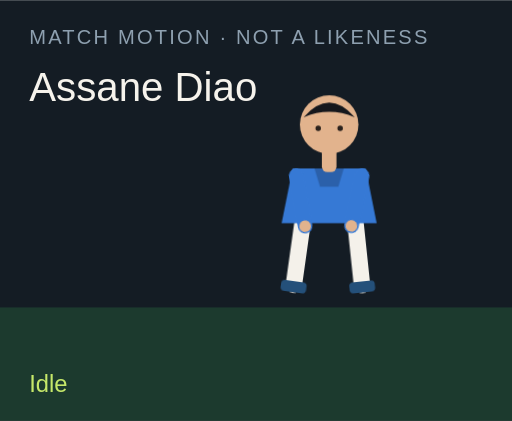
t = 0.00 s
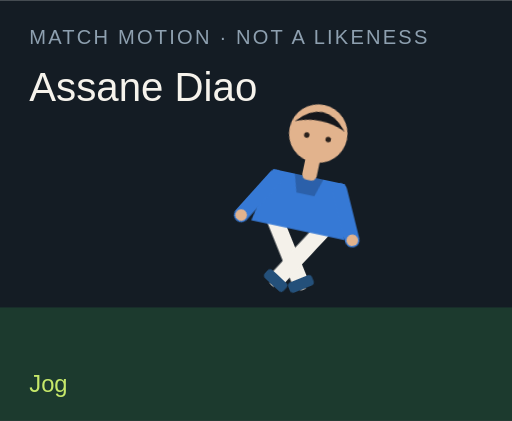
t = 1.50 s
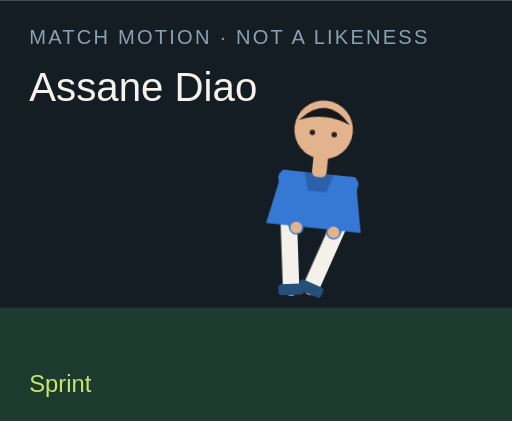
t = 3.00 s
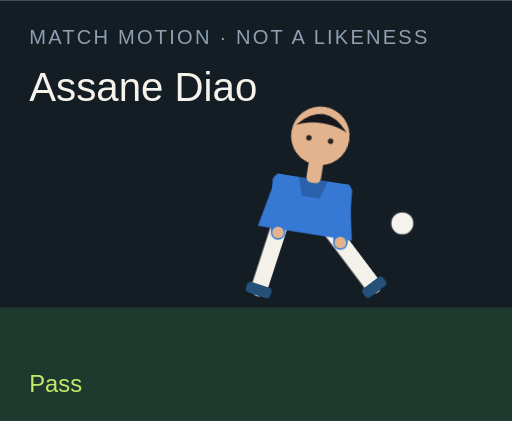
t = 4.50 s
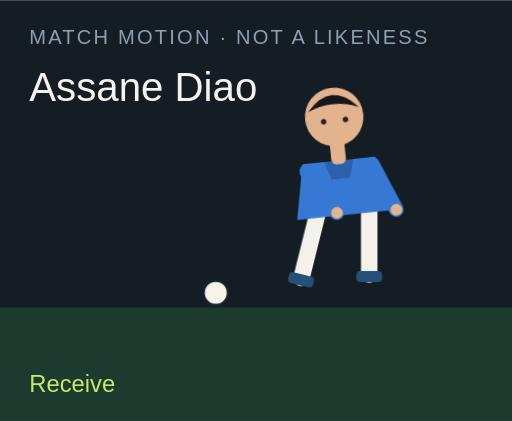
t = 6.00 s
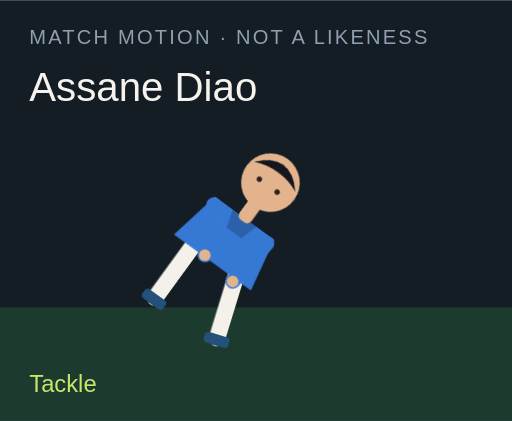
t = 7.50 s

The animated SVG that drew these frames (rendered in a browser with its animation timeline set to each time). Animation: 18 CSS @keyframes rules; one cycle of 9.00 s, repeats indefinitely.

<?xml version="1.0" encoding="UTF-8"?>
<svg xmlns="http://www.w3.org/2000/svg" viewBox="0 0 280 230" role="img">
  <style>@media (prefers-reduced-motion: reduce){animate,animateTransform{display:none}}</style>
  <rect width="280" height="230" fill="#141c24"/>
  <rect y="168" width="280" height="62" fill="#1c3a2e"/>
  <text x="16" y="24" fill="#8ea0b0" font-family="Arial,sans-serif" font-size="11" letter-spacing="1.2">MATCH MOTION · NOT A LIKENESS</text>
  <text x="16" y="55" fill="#f6f3ec" font-family="Impact,sans-serif" font-size="22">Assane Diao</text>
  <circle r="7" fill="#f6f3ec" stroke="#172028" stroke-width="2" id="motion-39644" cx="150" cy="160" opacity="0">
    
    
    
  </circle>
  <g transform="translate(132 40)">
    <g id="motion-39666" transform="rotate(0 48 90)">
      
      <g id="motion-39668" transform="translate(0 0)">
        
        <g transform="translate(34 78)"><g id="motion-39670" transform="rotate(8)"><path d="M0 0 V38" stroke="#f4f1ea" stroke-width="9" stroke-linecap="round"/><rect x="-7" y="36" width="14" height="6" rx="2" fill="#24507a"/></g></g>
        <g transform="translate(62 78)"><g id="motion-39672" transform="rotate(-6)"><path d="M0 0 V38" stroke="#f4f1ea" stroke-width="9" stroke-linecap="round"/><rect x="-7" y="36" width="14" height="6" rx="2" fill="#24507a"/></g></g>
        <path d="M28 52 h40 l6 30 H22 Z" fill="#3679d5"/>
        <path d="M40 52 h16 l-3 10 H43 Z" fill="#000" opacity=".2"/>
        <g transform="translate(30 56)"><g id="motion-39674" transform="rotate(-10)"><path d="M0 0 V28" stroke="#3679d5" stroke-width="8" stroke-linecap="round"/><circle cx="0" cy="28" r="3.2" fill="#e2b38d"/></g></g>
        <g transform="translate(66 56)"><g id="motion-39676" transform="rotate(12)"><path d="M0 0 V28" stroke="#3679d5" stroke-width="8" stroke-linecap="round"/><circle cx="0" cy="28" r="3.2" fill="#e2b38d"/></g></g>
        <rect x="44" y="40" width="8" height="14" rx="3" fill="#e2b38d"/>
        <circle cx="48" cy="28" r="16" fill="#e2b38d"/>
        <path d="M34 24 Q48 8 62 24 Q48 18 34 24" fill="#15171c"/>
        <circle cx="42" cy="30" r="1.5" fill="#2a211c"/><circle cx="54" cy="30" r="1.5" fill="#2a211c"/>
      </g>
    </g>
  </g>
  <text x="16" y="214" fill="#c6e86a" font-family="Arial,sans-serif" font-size="13" opacity="1" id="motion-39648">Idle</text><text x="16" y="214" fill="#c6e86a" font-family="Arial,sans-serif" font-size="13" opacity="0" id="motion-39650">Jog</text><text x="16" y="214" fill="#c6e86a" font-family="Arial,sans-serif" font-size="13" opacity="0" id="motion-39652">Sprint</text><text x="16" y="214" fill="#c6e86a" font-family="Arial,sans-serif" font-size="13" opacity="0" id="motion-39654">Dribble</text><text x="16" y="214" fill="#c6e86a" font-family="Arial,sans-serif" font-size="13" opacity="0" id="motion-39656">Pass</text><text x="16" y="214" fill="#c6e86a" font-family="Arial,sans-serif" font-size="13" opacity="0" id="motion-39658">Shoot</text><text x="16" y="214" fill="#c6e86a" font-family="Arial,sans-serif" font-size="13" opacity="0" id="motion-39660">Receive</text><text x="16" y="214" fill="#c6e86a" font-family="Arial,sans-serif" font-size="13" opacity="0" id="motion-39662">Tackle</text><text x="16" y="214" fill="#c6e86a" font-family="Arial,sans-serif" font-size="13" opacity="0" id="motion-39664">Slide</text>
<style>@keyframes track-39645{0%{cx:150px}11.1%{cx:156px}22.2%{cx:164px}33.300000000000004%{cx:142px}44.4%{cx:190px}55.60000000000001%{cx:250px}66.7%{cx:118px}77.8%{cx:150px}88.9%{cx:150px}100%{cx:150px}}@keyframes track-39646{0%{cy:160px}11.1%{cy:158px}22.2%{cy:154px}33.300000000000004%{cy:156px}44.4%{cy:148px}55.60000000000001%{cy:96px}66.7%{cy:160px}77.8%{cy:160px}88.9%{cy:160px}100%{cy:160px}}@keyframes track-39647{0%{opacity:0}11.1%{opacity:0}22.2%{opacity:0}33.300000000000004%{opacity:1}44.4%{opacity:1}55.60000000000001%{opacity:1}66.7%{opacity:1}77.8%{opacity:0}88.9%{opacity:0}100%{opacity:0}}@keyframes track-39649{0%{opacity:1}11.1%{opacity:0}22.2%{opacity:0}33.300000000000004%{opacity:0}44.4%{opacity:0}55.60000000000001%{opacity:0}66.7%{opacity:0}77.8%{opacity:0}88.9%{opacity:0}100%{opacity:1}}@keyframes track-39651{0%{opacity:0}11.1%{opacity:1}22.2%{opacity:0}33.300000000000004%{opacity:0}44.4%{opacity:0}55.60000000000001%{opacity:0}66.7%{opacity:0}77.8%{opacity:0}88.9%{opacity:0}100%{opacity:0}}@keyframes track-39653{0%{opacity:0}11.1%{opacity:0}22.2%{opacity:1}33.300000000000004%{opacity:0}44.4%{opacity:0}55.60000000000001%{opacity:0}66.7%{opacity:0}77.8%{opacity:0}88.9%{opacity:0}100%{opacity:0}}@keyframes track-39655{0%{opacity:0}11.1%{opacity:0}22.2%{opacity:0}33.300000000000004%{opacity:1}44.4%{opacity:0}55.60000000000001%{opacity:0}66.7%{opacity:0}77.8%{opacity:0}88.9%{opacity:0}100%{opacity:0}}@keyframes track-39657{0%{opacity:0}11.1%{opacity:0}22.2%{opacity:0}33.300000000000004%{opacity:0}44.4%{opacity:1}55.60000000000001%{opacity:0}66.7%{opacity:0}77.8%{opacity:0}88.9%{opacity:0}100%{opacity:0}}@keyframes track-39659{0%{opacity:0}11.1%{opacity:0}22.2%{opacity:0}33.300000000000004%{opacity:0}44.4%{opacity:0}55.60000000000001%{opacity:1}66.7%{opacity:0}77.8%{opacity:0}88.9%{opacity:0}100%{opacity:0}}@keyframes track-39661{0%{opacity:0}11.1%{opacity:0}22.2%{opacity:0}33.300000000000004%{opacity:0}44.4%{opacity:0}55.60000000000001%{opacity:0}66.7%{opacity:1}77.8%{opacity:0}88.9%{opacity:0}100%{opacity:0}}@keyframes track-39663{0%{opacity:0}11.1%{opacity:0}22.2%{opacity:0}33.300000000000004%{opacity:0}44.4%{opacity:0}55.60000000000001%{opacity:0}66.7%{opacity:0}77.8%{opacity:1}88.9%{opacity:0}100%{opacity:0}}@keyframes track-39665{0%{opacity:0}11.1%{opacity:0}22.2%{opacity:0}33.300000000000004%{opacity:0}44.4%{opacity:0}55.60000000000001%{opacity:0}66.7%{opacity:0}77.8%{opacity:0}88.9%{opacity:1}100%{opacity:0}}@keyframes track-39667{0%{transform:rotate(0deg)}11.1%{transform:rotate(8deg)}22.2%{transform:rotate(16deg)}33.300000000000004%{transform:rotate(6deg)}44.4%{transform:rotate(4deg)}55.60000000000001%{transform:rotate(14deg)}66.7%{transform:rotate(-6deg)}77.8%{transform:rotate(34deg)}88.9%{transform:rotate(38deg)}100%{transform:rotate(0deg)}}@keyframes track-39669{0%{transform:translate(0px,0px)}11.1%{transform:translate(0px,-3px)}22.2%{transform:translate(0px,-6px)}33.300000000000004%{transform:translate(0px,-2px)}44.4%{transform:translate(0px,2px)}55.60000000000001%{transform:translate(0px,-4px)}66.7%{transform:translate(0px,1px)}77.8%{transform:translate(0px,10px)}88.9%{transform:translate(0px,12px)}100%{transform:translate(0px,0px)}}@keyframes track-39671{0%{transform:rotate(8deg)}11.1%{transform:rotate(-26deg)}22.2%{transform:rotate(-42deg)}33.300000000000004%{transform:rotate(-8deg)}44.4%{transform:rotate(6deg)}55.60000000000001%{transform:rotate(12deg)}66.7%{transform:rotate(20deg)}77.8%{transform:rotate(-8deg)}88.9%{transform:rotate(8deg)}100%{transform:rotate(8deg)}}@keyframes track-39673{0%{transform:rotate(-6deg)}11.1%{transform:rotate(24deg)}22.2%{transform:rotate(38deg)}33.300000000000004%{transform:rotate(18deg)}44.4%{transform:rotate(-38deg)}55.60000000000001%{transform:rotate(-54deg)}66.7%{transform:rotate(6deg)}77.8%{transform:rotate(-22deg)}88.9%{transform:rotate(-16deg)}100%{transform:rotate(-6deg)}}@keyframes track-39675{0%{transform:rotate(-10deg)}11.1%{transform:rotate(24deg)}22.2%{transform:rotate(36deg)}33.300000000000004%{transform:rotate(-18deg)}44.4%{transform:rotate(10deg)}55.60000000000001%{transform:rotate(-24deg)}66.7%{transform:rotate(-30deg)}77.8%{transform:rotate(12deg)}88.9%{transform:rotate(-64deg)}100%{transform:rotate(-10deg)}}@keyframes track-39677{0%{transform:rotate(12deg)}11.1%{transform:rotate(-20deg)}22.2%{transform:rotate(-32deg)}33.300000000000004%{transform:rotate(14deg)}44.4%{transform:rotate(-26deg)}55.60000000000001%{transform:rotate(18deg)}66.7%{transform:rotate(-22deg)}77.8%{transform:rotate(-6deg)}88.9%{transform:rotate(18deg)}100%{transform:rotate(12deg)}}@media(prefers-reduced-motion:no-preference){#motion-39644{animation:track-39645 9s linear infinite both,track-39646 9s linear infinite both,track-39647 9s steps(1,end) infinite both}#motion-39648{animation:track-39649 9s steps(1,end) infinite both}#motion-39650{animation:track-39651 9s steps(1,end) infinite both}#motion-39652{animation:track-39653 9s steps(1,end) infinite both}#motion-39654{animation:track-39655 9s steps(1,end) infinite both}#motion-39656{animation:track-39657 9s steps(1,end) infinite both}#motion-39658{animation:track-39659 9s steps(1,end) infinite both}#motion-39660{animation:track-39661 9s steps(1,end) infinite both}#motion-39662{animation:track-39663 9s steps(1,end) infinite both}#motion-39664{animation:track-39665 9s steps(1,end) infinite both}#motion-39666{animation:track-39667 9s linear infinite both}#motion-39668{animation:track-39669 9s linear infinite both}#motion-39670{animation:track-39671 9s linear infinite both}#motion-39672{animation:track-39673 9s linear infinite both}#motion-39674{animation:track-39675 9s linear infinite both}#motion-39676{animation:track-39677 9s linear infinite both}}</style></svg>
